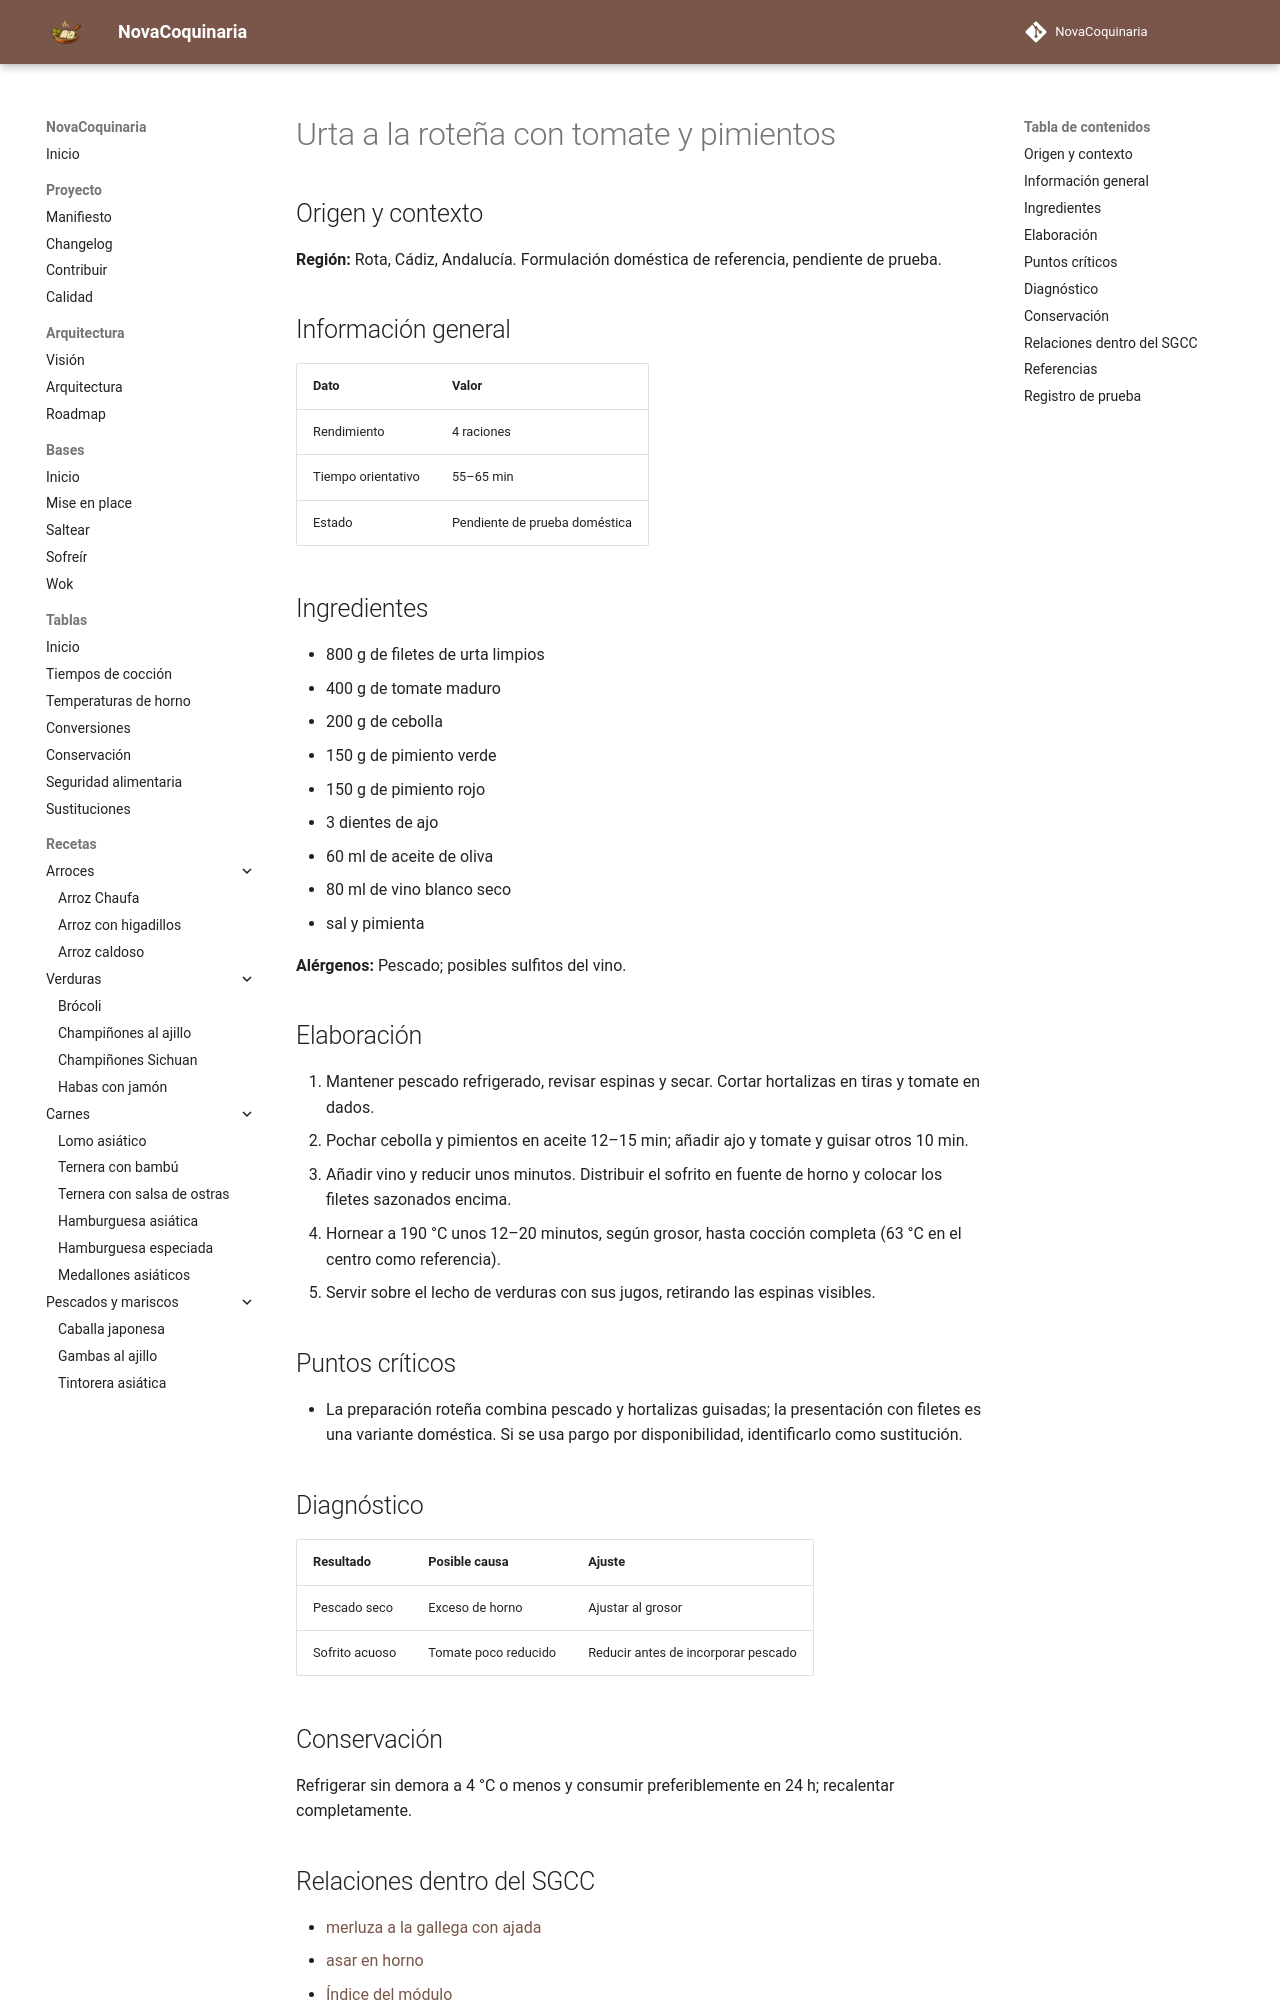

repository: fran-eliot/NovaCoquinaria · page: 06_Pescados_y_Mariscos/urta_a_la_rotena_con_tomate_y_pimientos.html · generator: mkdocs

---
id: REC-571
tipo: receta
titulo: Urta a la roteña con tomate y pimientos
categoria: Pescados y Mariscos
estado: borrador
version: 1.0.0
ultima_revision: 2026-11-18
etiquetas:
  - cocina-espanola
  - tradicional
  - receta-propuesta
  - pendiente-de-prueba
---

# Urta a la roteña con tomate y pimientos

## Origen y contexto

**Región:** Rota, Cádiz, Andalucía. Formulación doméstica de referencia, pendiente de prueba.

## Información general

| Dato | Valor |
|---|---|
| Rendimiento | 4 raciones |
| Tiempo orientativo | 55–65 min |
| Estado | Pendiente de prueba doméstica |

## Ingredientes

- 800 g de filetes de urta limpios
- 400 g de tomate maduro
- 200 g de cebolla
- 150 g de pimiento verde
- 150 g de pimiento rojo
- 3 dientes de ajo
- 60 ml de aceite de oliva
- 80 ml de vino blanco seco
- sal y pimienta

**Alérgenos:** Pescado; posibles sulfitos del vino.

## Elaboración

1. Mantener pescado refrigerado, revisar espinas y secar. Cortar hortalizas en tiras y tomate en dados.
2. Pochar cebolla y pimientos en aceite 12–15 min; añadir ajo y tomate y guisar otros 10 min.
3. Añadir vino y reducir unos minutos. Distribuir el sofrito en fuente de horno y colocar los filetes sazonados encima.
4. Hornear a 190 °C unos 12–20 minutos, según grosor, hasta cocción completa (63 °C en el centro como referencia).
5. Servir sobre el lecho de verduras con sus jugos, retirando las espinas visibles.

## Puntos críticos

- La preparación roteña combina pescado y hortalizas guisadas; la presentación con filetes es una variante doméstica. Si se usa pargo por disponibilidad, identificarlo como sustitución.

## Diagnóstico

| Resultado | Posible causa | Ajuste |
|---|---|---|
| Pescado seco | Exceso de horno | Ajustar al grosor |
| Sofrito acuoso | Tomate poco reducido | Reducir antes de incorporar pescado |

## Conservación

Refrigerar sin demora a 4 °C o menos y consumir preferiblemente en 24 h; recalentar completamente.
